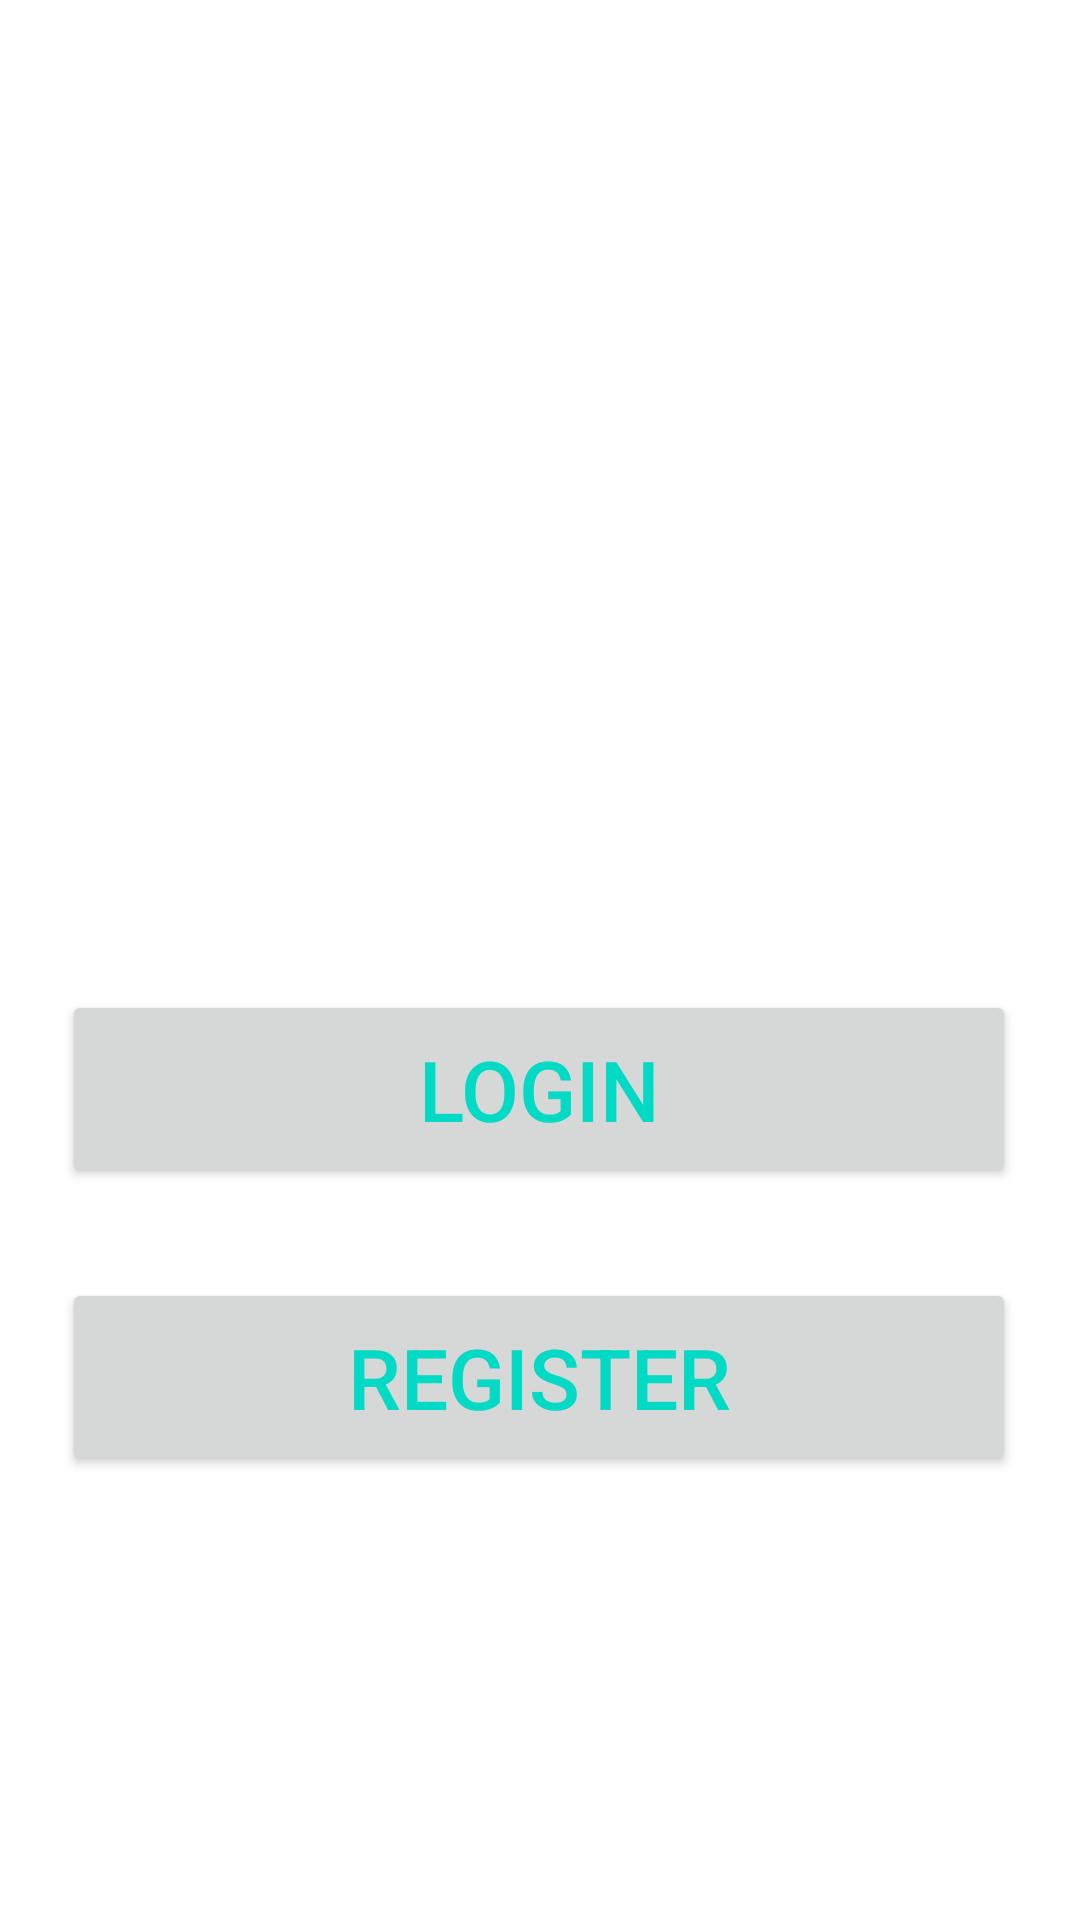

The Android layout XML behind this screen, and the referenced resources:
<!-- AndroidManifest.xml: application theme Theme.MyBookMedia -->
<!-- res/layout/activity_login_or_register.xml -->
<?xml version="1.0" encoding="utf-8"?>
<androidx.constraintlayout.widget.ConstraintLayout xmlns:android="http://schemas.android.com/apk/res/android"
    xmlns:app="http://schemas.android.com/apk/res-auto"
    xmlns:tools="http://schemas.android.com/tools"
    android:layout_width="match_parent"
    android:layout_height="match_parent"
    tools:context=".LoginOrRegisterActivity">
    <androidx.appcompat.widget.AppCompatButton
        android:id="@+id/btnLogin"
        android:layout_width="318dp"
        android:layout_height="66dp"
        android:layout_marginTop="330dp"
        android:layout_marginBottom="40dp"

        android:text="login"
        android:textColor="@color/teal_200"
        android:textSize="28sp"
        app:layout_constraintBottom_toTopOf="@+id/btnRegister"
        app:layout_constraintEnd_toEndOf="parent"
        app:layout_constraintHorizontal_bias="0.494"
        app:layout_constraintStart_toStartOf="parent"
        app:layout_constraintTop_toTopOf="parent" />

    <androidx.appcompat.widget.AppCompatButton
        android:id="@+id/btnRegister"
        android:layout_width="318dp"
        android:layout_height="66dp"
        android:layout_marginTop="30dp"
        android:text="register"
        android:textColor="@color/teal_200"
        android:textSize="28sp"
        app:layout_constraintEnd_toEndOf="parent"
        app:layout_constraintHorizontal_bias="0.494"
        app:layout_constraintStart_toStartOf="parent"
        app:layout_constraintTop_toBottomOf="@+id/btnLogin" />


</androidx.constraintlayout.widget.ConstraintLayout>
<!-- resources referenced by this layout -->
<resources>
  <color name="teal_200">#FF03DAC5</color>
  <style name="Theme.MyBookMedia" parent="Theme.MaterialComponents.DayNight.NoActionBar">
          
          <item name="colorPrimary">@color/purple_500</item>
          <item name="colorPrimaryVariant">@color/purple_700</item>
          <item name="colorOnPrimary">@color/white</item>
          
          <item name="colorSecondary">@color/teal_200</item>
          <item name="colorSecondaryVariant">@color/teal_700</item>
          <item name="colorOnSecondary">@color/black</item>
  
          
          <item name="android:statusBarColor" tools:targetApi="l">?attr/colorPrimaryVariant</item>
          
      </style>
  <color name="purple_500">#FF6200EE</color>
  <color name="purple_700">#FF3700B3</color>
  <color name="white">#FFFFFFFF</color>
  <color name="teal_700">#FF018786</color>
  <color name="black">#FF000000</color>
</resources>
